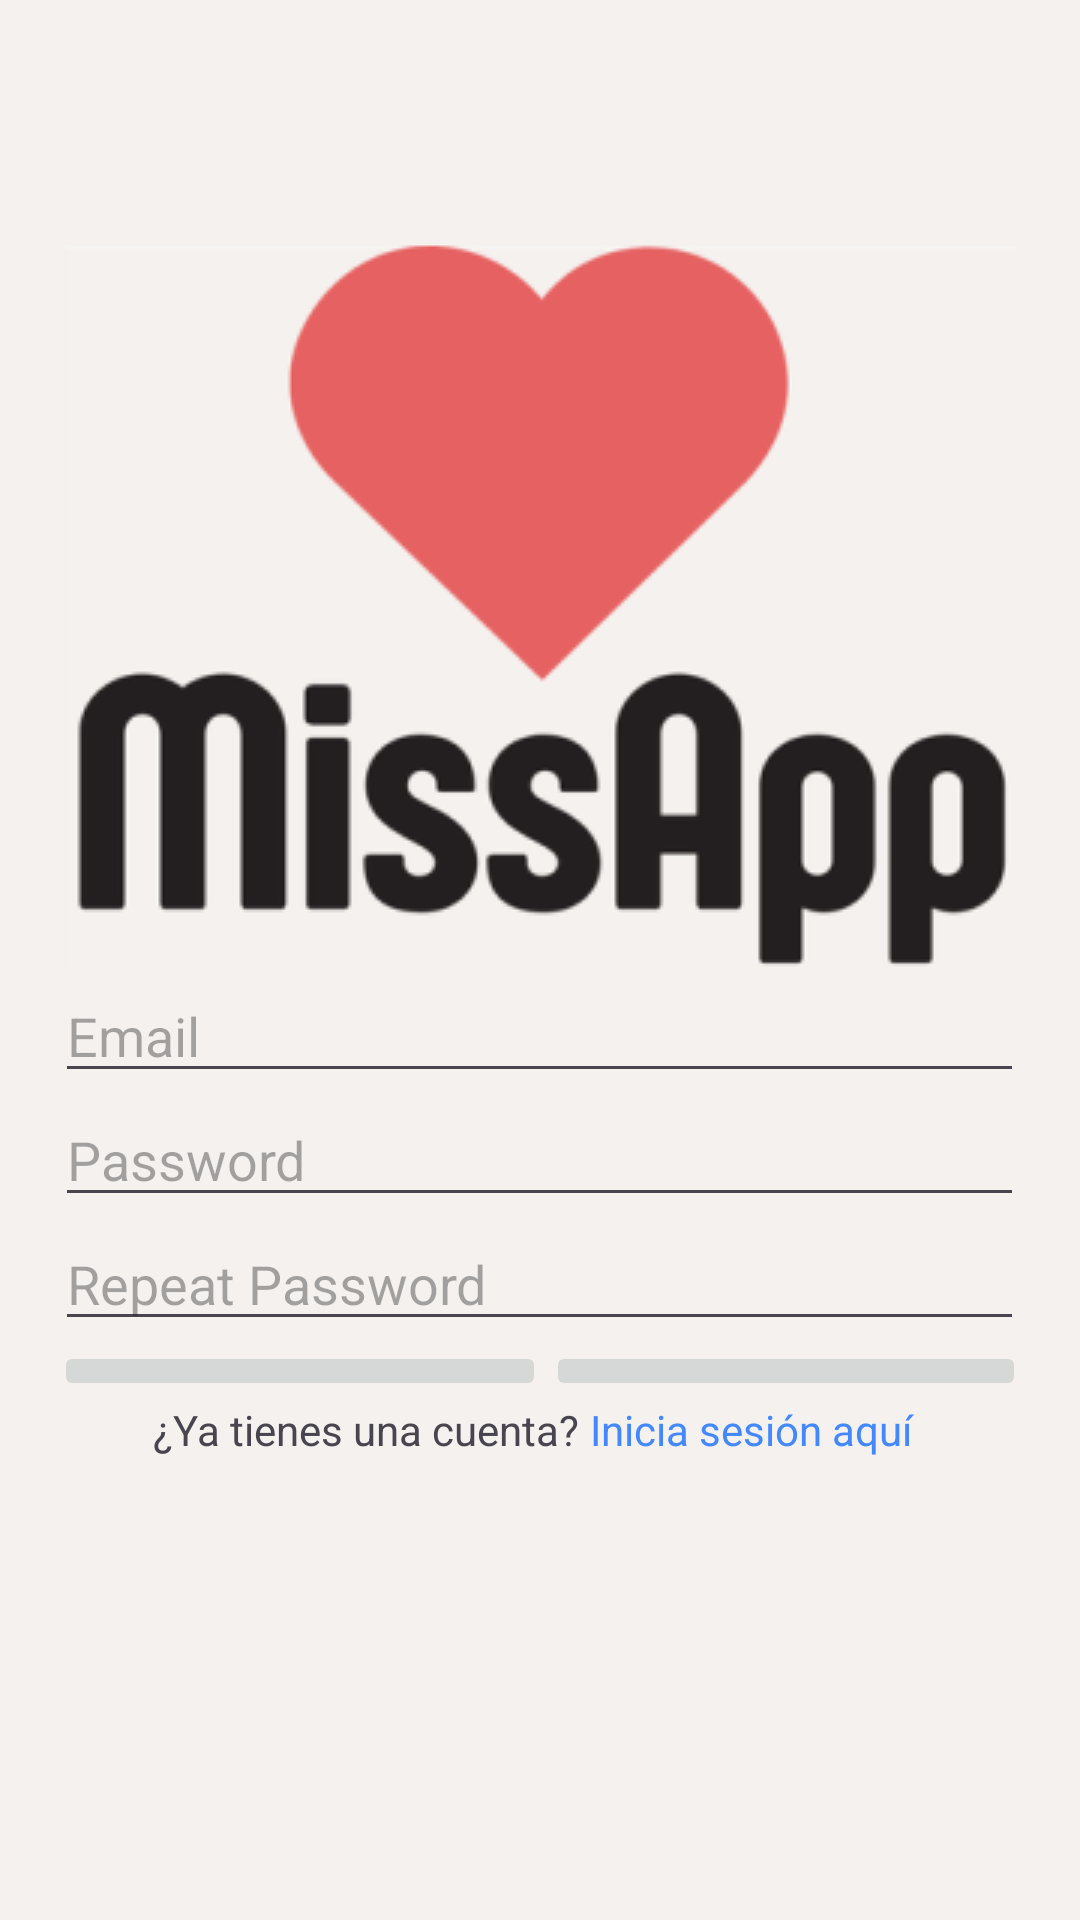

Write the Android layout XML for this screen, with the resource values it uses.
<!-- AndroidManifest.xml: activity theme Theme.MissApp -->
<!-- res/layout/activity_register.xml -->
<?xml version="1.0" encoding="utf-8"?>
<LinearLayout xmlns:android="http://schemas.android.com/apk/res/android"
    xmlns:app="http://schemas.android.com/apk/res-auto"
    xmlns:tools="http://schemas.android.com/tools"
    android:layout_width="match_parent"
    android:layout_height="match_parent"
    android:fitsSystemWindows="true"
    android:orientation="vertical"
    android:gravity="center_horizontal"
    android:background="@color/background"
    tools:context=".RegisterActivity">


    <Space
        android:layout_width="match_parent"
        android:layout_height="83dp" />

    <ImageView
        android:id="@+id/vewLogo"
        android:layout_width="match_parent"
        android:layout_height="wrap_content"
        android:scaleX="2"
        android:scaleY="2"
        app:srcCompat="@mipmap/ic_missapp_logo" />

    <EditText
        android:id="@+id/txtEmail"
        android:layout_width="323dp"
        android:layout_height="wrap_content"
        android:ems="10"
        android:inputType="text"
        android:hint="Email"
        android:text="" />

    <EditText
        android:id="@+id/txtPassword"
        android:layout_width="323dp"
        android:layout_height="wrap_content"
        android:ems="10"
        android:hint="Password"
        android:inputType="textPassword" />

    <EditText
        android:id="@+id/txtConfirmPassword"
        android:layout_width="323dp"
        android:layout_height="wrap_content"
        android:ems="10"
        android:hint="Repeat Password"
        android:inputType="textPassword" />

    <LinearLayout
        android:layout_width="324dp"
        android:layout_height="wrap_content"
        android:gravity="center_horizontal"
        android:orientation="horizontal">


        <ImageButton
            android:id="@+id/btnAuth"
            android:layout_width="164dp"
            android:layout_height="wrap_content"
            app:srcCompat="@drawable/common_google_signin_btn_icon_dark" />

        <ImageButton
            android:id="@+id/btnLogIn"
            android:layout_width="44dp"
            android:layout_height="match_parent"
            android:layout_weight="1"
            app:srcCompat="@drawable/ic_email_trim" />

    </LinearLayout>

    <LinearLayout
        android:layout_width="351dp"
        android:layout_height="match_parent"
        android:gravity="center_horizontal"
        android:orientation="horizontal">

        <TextView
            android:id="@+id/txtCuenta"
            android:layout_width="43dp"
            android:layout_height="wrap_content"
            android:layout_weight="1"
            android:text="              ¿Ya tienes una cuenta?" />

        <TextView
            android:id="@+id/txtLogin"
            android:layout_width="9dp"
            android:layout_height="wrap_content"
            android:layout_weight="1"
            android:text="Inicia sesión aquí"
            android:textColor="@color/link" />
    </LinearLayout>

</LinearLayout>
<!-- resources referenced by this layout -->
<resources>
  <color name="background">#f4f1ee</color>
  <color name="link">#4388FF</color>
  <!-- mipmap ic_missapp_logo: png bitmap (mipmap-xhdpi, 17979 bytes) -->
  <style name="Theme.MissApp" parent="Base.Theme.MissApp" />
  <style name="Base.Theme.MissApp" parent="Theme.Material3.DayNight.NoActionBar">
          
          
      </style>
</resources>
